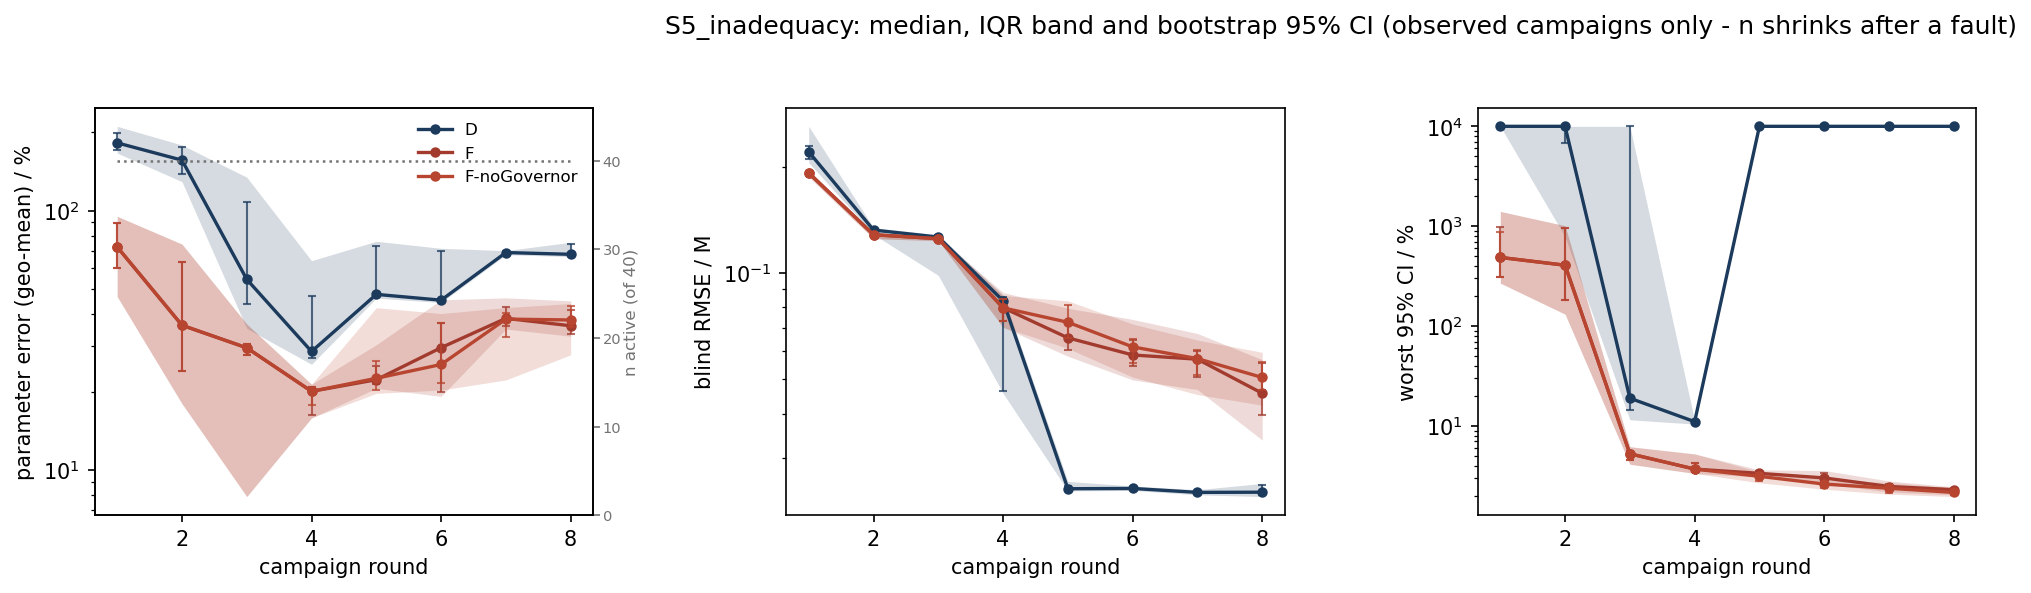

Source data for this figure (header and first rows):
scenario, strategy, metric, basis, round, n_total, n_observed, n_in_summary, n_faulted_cumulative, median, q25, q75, boot_ci_lo, boot_ci_hi
S5_inadequacy, D, param_err_pct, observed, 1, 40, 40, 40, 0, 182.4, 166.6, 211.3, 170.5, 198.7
S5_inadequacy, D, param_err_pct, observed, 2, 40, 40, 40, 0, 156.4, 129.3, 178.9, 138.4, 175.1
S5_inadequacy, D, param_err_pct, observed, 3, 40, 40, 40, 0, 54.33, 35.13, 134.5, 43.55, 108
S5_inadequacy, D, param_err_pct, observed, 4, 40, 40, 40, 0, 28.64, 25.56, 64.12, 27.04, 46.71
S5_inadequacy, D, param_err_pct, observed, 5, 40, 40, 40, 0, 47.55, 45.99, 76.17, 46.33, 72.75
S5_inadequacy, D, param_err_pct, observed, 6, 40, 40, 40, 0, 45.16, 44.23, 71.54, 44.7, 69.95
S5_inadequacy, D, param_err_pct, observed, 7, 40, 40, 40, 0, 68.91, 67.6, 70.08, 68.16, 69.8
S5_inadequacy, D, param_err_pct, observed, 8, 40, 40, 40, 0, 67.85, 66.48, 75.5, 66.8, 74.63
S5_inadequacy, F, param_err_pct, observed, 1, 40, 40, 40, 0, 72.43, 46.63, 95.05, 60.11, 89.44
S5_inadequacy, F, param_err_pct, observed, 2, 40, 40, 40, 0, 36.15, 18.02, 74.28, 23.98, 63.24
S5_inadequacy, F, param_err_pct, observed, 3, 40, 40, 40, 0, 29.59, 7.903, 36.55, 27.8, 30.68
S5_inadequacy, F, param_err_pct, observed, 4, 40, 40, 40, 0, 20.11, 15.89, 21.42, 16.28, 20.81
S5_inadequacy, F, param_err_pct, observed, 5, 40, 40, 40, 0, 22.29, 20.65, 30.41, 21.53, 25.15
S5_inadequacy, F, param_err_pct, observed, 6, 40, 40, 40, 0, 29.63, 19.23, 45.3, 20.07, 36.94
S5_inadequacy, F, param_err_pct, observed, 7, 40, 40, 40, 0, 38.43, 34.95, 46.11, 35.89, 42.47
S5_inadequacy, F, param_err_pct, observed, 8, 40, 40, 40, 0, 35.98, 32.8, 44.89, 33.59, 41.41
S5_inadequacy, F-noGovernor, param_err_pct, observed, 1, 40, 40, 40, 0, 72.43, 46.63, 95.05, 59.91, 89.44
S5_inadequacy, F-noGovernor, param_err_pct, observed, 2, 40, 40, 40, 0, 36.15, 18.02, 74.28, 23.98, 63.24
S5_inadequacy, F-noGovernor, param_err_pct, observed, 3, 40, 40, 40, 0, 29.59, 7.903, 36.55, 27.7, 30.74
S5_inadequacy, F-noGovernor, param_err_pct, observed, 4, 40, 40, 40, 0, 20.11, 15.89, 21.42, 17.82, 20.81
S5_inadequacy, F-noGovernor, param_err_pct, observed, 5, 40, 40, 40, 0, 22.58, 19.76, 42.26, 20.35, 26.34
S5_inadequacy, F-noGovernor, param_err_pct, observed, 6, 40, 40, 40, 0, 25.52, 20.34, 40.11, 21.72, 36.73
S5_inadequacy, F-noGovernor, param_err_pct, observed, 7, 40, 40, 40, 0, 38.17, 22.25, 42.3, 32.43, 40.22
S5_inadequacy, F-noGovernor, param_err_pct, observed, 8, 40, 40, 40, 0, 37.88, 27.8, 43.84, 35.51, 42.89
S5_inadequacy, D, blind_rmse_M, observed, 1, 40, 40, 40, 0, 0.2203, 0.2052, 0.2601, 0.2108, 0.2287
S5_inadequacy, D, blind_rmse_M, observed, 2, 40, 40, 40, 0, 0.1323, 0.1286, 0.1343, 0.13, 0.1337
S5_inadequacy, D, blind_rmse_M, observed, 3, 40, 40, 40, 0, 0.1264, 0.09843, 0.1283, 0.1238, 0.1278
S5_inadequacy, D, blind_rmse_M, observed, 4, 40, 40, 40, 0, 0.08343, 0.04563, 0.08646, 0.04632, 0.08541
S5_inadequacy, D, blind_rmse_M, observed, 5, 40, 40, 40, 0, 0.0245, 0.02417, 0.02571, 0.02427, 0.02497
S5_inadequacy, D, blind_rmse_M, observed, 6, 40, 40, 40, 0, 0.02455, 0.02423, 0.02494, 0.02432, 0.02482
S5_inadequacy, D, blind_rmse_M, observed, 7, 40, 40, 40, 0, 0.02393, 0.02356, 0.02435, 0.02369, 0.02413
S5_inadequacy, D, blind_rmse_M, observed, 8, 40, 40, 40, 0, 0.02396, 0.02328, 0.02537, 0.02346, 0.02517
S5_inadequacy, F, blind_rmse_M, observed, 1, 40, 40, 40, 0, 0.1919, 0.1873, 0.1952, 0.189, 0.1941
S5_inadequacy, F, blind_rmse_M, observed, 2, 40, 40, 40, 0, 0.1283, 0.1251, 0.13, 0.1269, 0.1295
S5_inadequacy, F, blind_rmse_M, observed, 3, 40, 40, 40, 0, 0.1251, 0.1234, 0.1261, 0.124, 0.1255
S5_inadequacy, F, blind_rmse_M, observed, 4, 40, 40, 40, 0, 0.07973, 0.07016, 0.08806, 0.07311, 0.0842
S5_inadequacy, F, blind_rmse_M, observed, 5, 40, 40, 40, 0, 0.06552, 0.05812, 0.07947, 0.06054, 0.07289
S5_inadequacy, F, blind_rmse_M, observed, 6, 40, 40, 40, 0, 0.0586, 0.04981, 0.07389, 0.05454, 0.06459
S5_inadequacy, F, blind_rmse_M, observed, 7, 40, 40, 40, 0, 0.057, 0.04677, 0.0674, 0.05092, 0.06011
S5_inadequacy, F, blind_rmse_M, observed, 8, 40, 40, 40, 0, 0.04565, 0.03364, 0.05684, 0.03966, 0.05554
S5_inadequacy, F-noGovernor, blind_rmse_M, observed, 1, 40, 40, 40, 0, 0.1919, 0.1873, 0.1952, 0.1892, 0.1941
S5_inadequacy, F-noGovernor, blind_rmse_M, observed, 2, 40, 40, 40, 0, 0.1283, 0.1251, 0.13, 0.1271, 0.1295
S5_inadequacy, F-noGovernor, blind_rmse_M, observed, 3, 40, 40, 40, 0, 0.1251, 0.1234, 0.1261, 0.1241, 0.1255
S5_inadequacy, F-noGovernor, blind_rmse_M, observed, 4, 40, 40, 40, 0, 0.07967, 0.07016, 0.08637, 0.07311, 0.08467
S5_inadequacy, F-noGovernor, blind_rmse_M, observed, 5, 40, 40, 40, 0, 0.07252, 0.06118, 0.08337, 0.06556, 0.08133
S5_inadequacy, F-noGovernor, blind_rmse_M, observed, 6, 40, 40, 40, 0, 0.06178, 0.0507, 0.07171, 0.05554, 0.0651
S5_inadequacy, F-noGovernor, blind_rmse_M, observed, 7, 40, 40, 40, 0, 0.05722, 0.04526, 0.06458, 0.05146, 0.06035
S5_inadequacy, F-noGovernor, blind_rmse_M, observed, 8, 40, 40, 40, 0, 0.0506, 0.04224, 0.05962, 0.0465, 0.05594
S5_inadequacy, D, max_rel_ci_pct, observed, 1, 40, 40, 40, 0, 10000, 10000, 10000, 10000, 10000
S5_inadequacy, D, max_rel_ci_pct, observed, 2, 40, 40, 40, 0, 10000, 785, 10000, 6737, 10000
S5_inadequacy, D, max_rel_ci_pct, observed, 3, 40, 40, 40, 0, 18.96, 11.53, 10000, 14.59, 10000
S5_inadequacy, D, max_rel_ci_pct, observed, 4, 40, 40, 40, 0, 11.03, 10.43, 11.31, 10.58, 11.21
S5_inadequacy, D, max_rel_ci_pct, observed, 5, 40, 40, 40, 0, 10000, 10000, 10000, 10000, 10000
S5_inadequacy, D, max_rel_ci_pct, observed, 6, 40, 40, 40, 0, 10000, 10000, 10000, 10000, 10000
S5_inadequacy, D, max_rel_ci_pct, observed, 7, 40, 40, 40, 0, 10000, 10000, 10000, 10000, 10000
S5_inadequacy, D, max_rel_ci_pct, observed, 8, 40, 40, 40, 0, 10000, 10000, 10000, 10000, 10000
S5_inadequacy, F, max_rel_ci_pct, observed, 1, 40, 40, 40, 0, 486.7, 269.1, 1405, 310.5, 972.5
S5_inadequacy, F, max_rel_ci_pct, observed, 2, 40, 40, 40, 0, 406.7, 131.5, 1011, 183.3, 967.1
S5_inadequacy, F, max_rel_ci_pct, observed, 3, 40, 40, 40, 0, 5.264, 4.136, 6.194, 4.61, 5.593
S5_inadequacy, F, max_rel_ci_pct, observed, 4, 40, 40, 40, 0, 3.698, 3.346, 5.247, 3.433, 4.233
... 12 more rows
